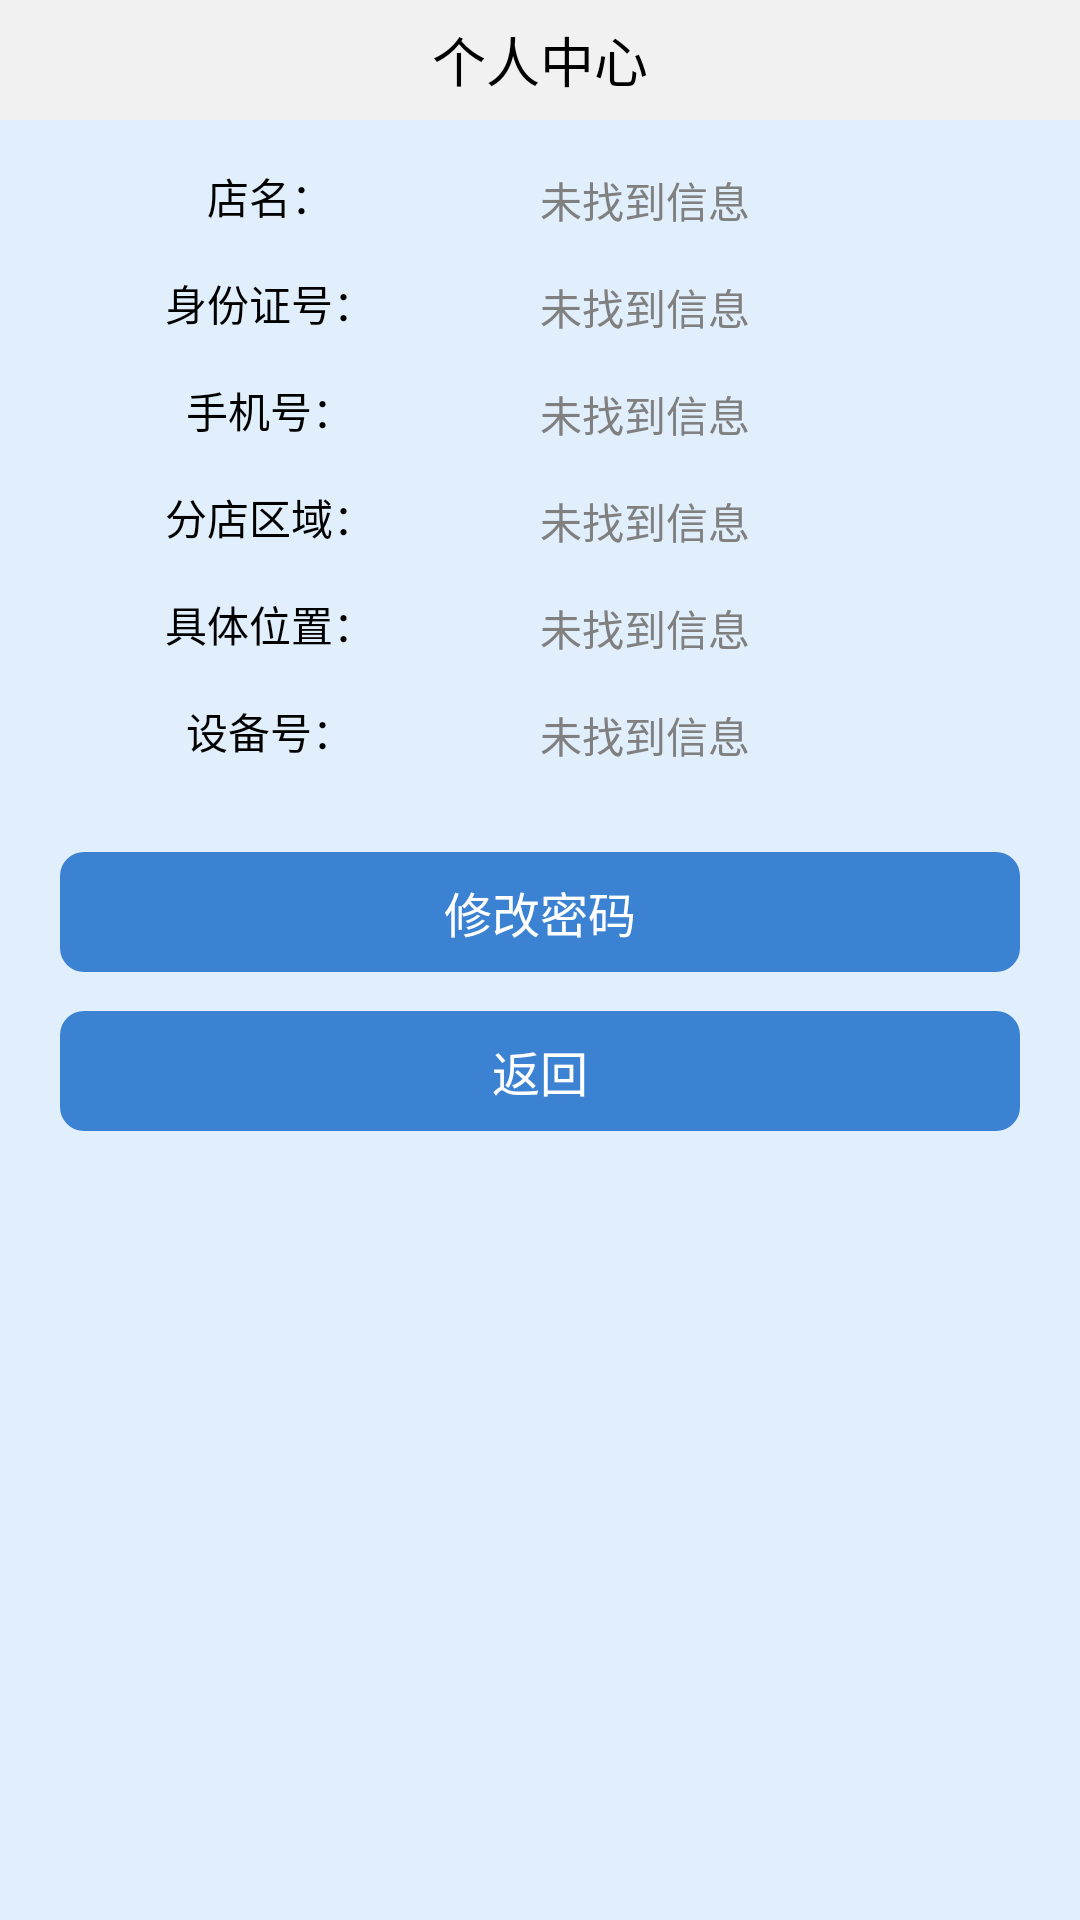

This screen was rendered from an Android layout file. Write that file and the resources it references.
<!-- AndroidManifest.xml: application theme android:Theme.NoTitleBar.Fullscreen -->
<!-- res/layout/activity_personal_center.xml -->
<RelativeLayout xmlns:android="http://schemas.android.com/apk/res/android"
    android:layout_width="fill_parent"
    android:layout_height="fill_parent" 
    android:background="#E1EFFC">
    <FrameLayout
        android:id="@+id/fLayouMemberMessage"
        android:layout_width="match_parent"
        android:layout_height="40dp"
        android:background="@color/light_gray"
        android:orientation="horizontal" >

        <ImageButton
            android:id="@+id/personalCenterBack"
            android:layout_width="wrap_content"
            android:layout_height="wrap_content"
            android:layout_gravity="center_vertical"
            android:layout_margin="10dp"
            android:background="@null"
            android:clickable="true"
            android:src="@drawable/jjl_back" />

        <TextView
            android:layout_width="wrap_content"
            android:layout_height="wrap_content"
            android:layout_gravity="center"
            android:text="个人中心"
            android:textColor="@color/black"
            android:textSize="@dimen/textsize18sp" />
    </FrameLayout>

    <LinearLayout
        android:id="@+id/linearLayout1"
        android:layout_width="match_parent"
        android:layout_height="wrap_content"
        android:layout_alignParentLeft="true"
        android:layout_below="@+id/fLayouMemberMessage"
        android:layout_marginTop="15dip"
        android:orientation="horizontal" >

        <TextView
            android:layout_width="match_parent"
            android:layout_height="wrap_content"
            android:layout_weight="1"
            android:gravity="center"
            android:text="店名："
            android:textColor="@color/black" />

        <TextView
            android:id="@+id/center_username"
            android:layout_width="match_parent"
            android:layout_height="wrap_content"           
            android:singleLine="true"
			android:ellipsize="end"
			android:hint="未找到信息"
			android:textColor="@color/black"
            android:layout_weight="1" />
    </LinearLayout>

    <LinearLayout
        android:id="@+id/linearLayout2"
        android:layout_width="match_parent"
        android:layout_height="wrap_content"
        android:layout_below="@+id/linearLayout1"
        android:layout_marginTop="15dip"
        android:orientation="horizontal" >

        <TextView
            android:layout_width="match_parent"
            android:layout_height="wrap_content"
            android:layout_weight="1"
            android:gravity="center"
            android:text="身份证号："
            android:textColor="@color/black" />

        <TextView
            android:id="@+id/center_id"
            android:layout_width="match_parent"
            android:layout_height="wrap_content"
            android:singleLine="true"
			android:ellipsize="end"
			android:hint="未找到信息"
			android:textColor="@color/black"
            android:layout_weight="1"/>
    </LinearLayout>

    <LinearLayout
        android:id="@+id/linearLayout3"
        android:layout_width="match_parent"
        android:layout_height="wrap_content"
        android:layout_below="@+id/linearLayout2"
        android:layout_marginTop="15dip"
        android:orientation="horizontal" >

        <TextView
            android:layout_width="match_parent"
            android:layout_height="wrap_content"
            android:layout_weight="1"
            android:gravity="center"
            android:text="手机号：" 
            android:textColor="@color/black"/>

        <TextView
            android:id="@+id/center_phone"
            android:layout_width="match_parent"
            android:layout_height="wrap_content"
            android:layout_weight="1"
            android:hint="未找到信息"
            android:textColor="@color/black"
            android:inputType="number"/>
    </LinearLayout>

    <LinearLayout
        android:id="@+id/linearLayout4"
        android:layout_width="match_parent"
        android:layout_height="wrap_content"
        android:layout_below="@+id/linearLayout3"
        android:layout_marginTop="15dip"
        android:orientation="horizontal" >

        <TextView
            android:layout_width="match_parent"
            android:layout_height="wrap_content"
            android:layout_weight="1"
            android:gravity="center"
            android:text="分店区域："
            android:textColor="@color/black" />

        <TextView
            android:id="@+id/center_region"
            android:layout_width="match_parent"
            android:layout_height="wrap_content"
            android:hint="未找到信息"
            android:textColor="@color/black"
            android:layout_weight="1"/>
    </LinearLayout>

    <LinearLayout
        android:id="@+id/linearLayout5"
        android:layout_width="match_parent"
        android:layout_height="wrap_content"
        android:layout_below="@+id/linearLayout4"
        android:layout_marginTop="15dip"
        android:orientation="horizontal" >

        <TextView
            android:layout_width="match_parent"
            android:layout_height="wrap_content"
            android:layout_weight="1"
            android:gravity="center"
            android:text="具体位置："            
            android:textColor="@color/black" />

        <TextView
            android:id="@+id/center_address"
            android:layout_width="match_parent"
            android:layout_height="wrap_content"
            android:hint="未找到信息"
            android:textColor="@color/black"
            android:layout_weight="1"/>
    </LinearLayout>

    <LinearLayout
        android:id="@+id/linearLayout6"
        android:layout_width="match_parent"
        android:layout_height="wrap_content"
        android:layout_below="@+id/linearLayout5"
        android:layout_marginTop="15dip"
        android:orientation="horizontal" >

        <TextView
            android:layout_width="match_parent"
            android:layout_height="wrap_content"
            android:layout_weight="1"
            android:gravity="center"
            android:text="设备号："
            android:textColor="@color/black" />

        <TextView
            android:id="@+id/center_deviceno"
            android:layout_width="match_parent"
            android:layout_height="wrap_content"
            android:hint="未找到信息"
            android:textColor="@color/black"
            android:layout_weight="1"/>
    </LinearLayout>

    <Button
        android:id="@+id/center_changepwd_btn"
        android:layout_width="fill_parent"
        android:layout_height="40.0dip"
        android:layout_below="@+id/linearLayout6"
        android:layout_marginBottom="8.0dip"
        android:layout_marginLeft="20.0dip"
        android:layout_marginRight="20.0dip"
        android:layout_marginTop="30.0dip"
        android:background="@drawable/gjj_normal_btn"
        android:gravity="center"
        android:text="修改密码"
        android:textColor="#ffffff"
        android:textSize="16.0sp" />

    <Button
        android:id="@+id/center_quit_btn"
        android:layout_width="fill_parent"
        android:layout_height="40.0dip"
        android:layout_below="@+id/center_changepwd_btn"
        android:layout_marginBottom="8.0dip"
        android:layout_marginLeft="20.0dip"
        android:layout_marginRight="20.0dip"
        android:layout_marginTop="5.0dip"
        android:background="@drawable/gjj_normal_btn"
        android:gravity="center"
        android:text="返回"
        android:textColor="#ffffff"
        android:textSize="16.0sp" />

</RelativeLayout>
<!-- resources referenced by this layout -->
<resources>
  <color name="black">#000000</color>
  <color name="light_gray">#F1F1F1</color>
  <dimen name="textsize18sp">18sp</dimen>
  <!-- drawable gjj_normal_btn (drawable) -->
  <?xml version="1.0" encoding="utf-8"?>
  
  <selector
    xmlns:android="http://schemas.android.com/apk/res/android">
      <item android:state_selected="true">
          <shape>
              <corners android:radius="8.0dip" />
              <solid android:color="#ff3c82d2" />
          </shape>
      </item>
      <item android:state_enabled="false">
          <shape>
              <corners android:radius="8.0dip" />
              <solid android:color="#ff999999" />
          </shape>
      </item>
      <item android:state_pressed="true">
          <shape>
              <solid android:color="#ff2e60a0" />
              <corners android:radius="8.0dip" />
          </shape>
      </item>
      <item>
          <shape>
              <solid android:color="#ff3c82d2" />
              <corners android:radius="8.0dip" />
          </shape>
      </item>
  </selector>
</resources>
